Run: headless pygame with SDL's dummy video driver; simulated clock (each Clock.tick advances the game by its frame time, no real sleeping); random seed 0; keys injected as events and as key.get_pressed() state; no mouse input.
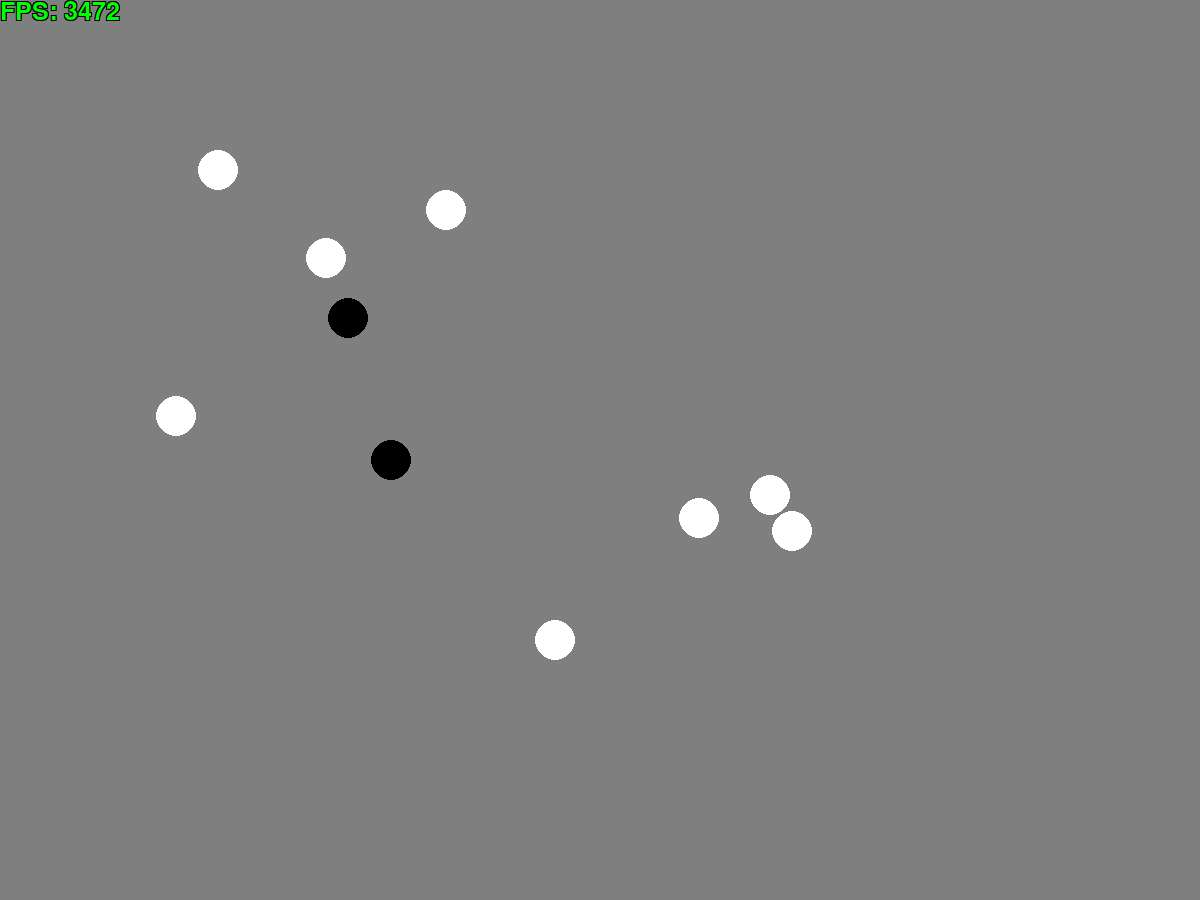
Frame 1 of 4 · flips 1–60 · no input
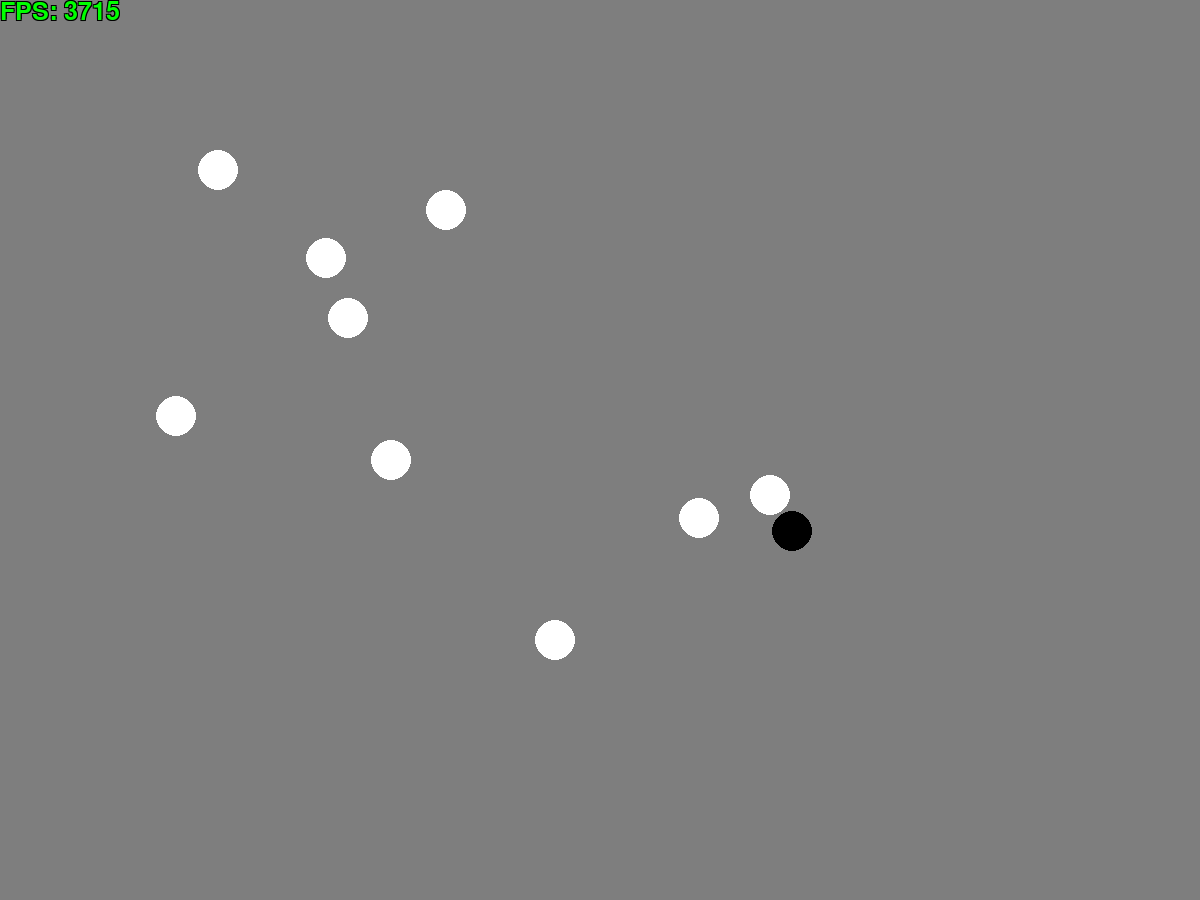
Frame 2 of 4 · flips 61–180 · tapped SPACE, RETURN · held RIGHT (→), D
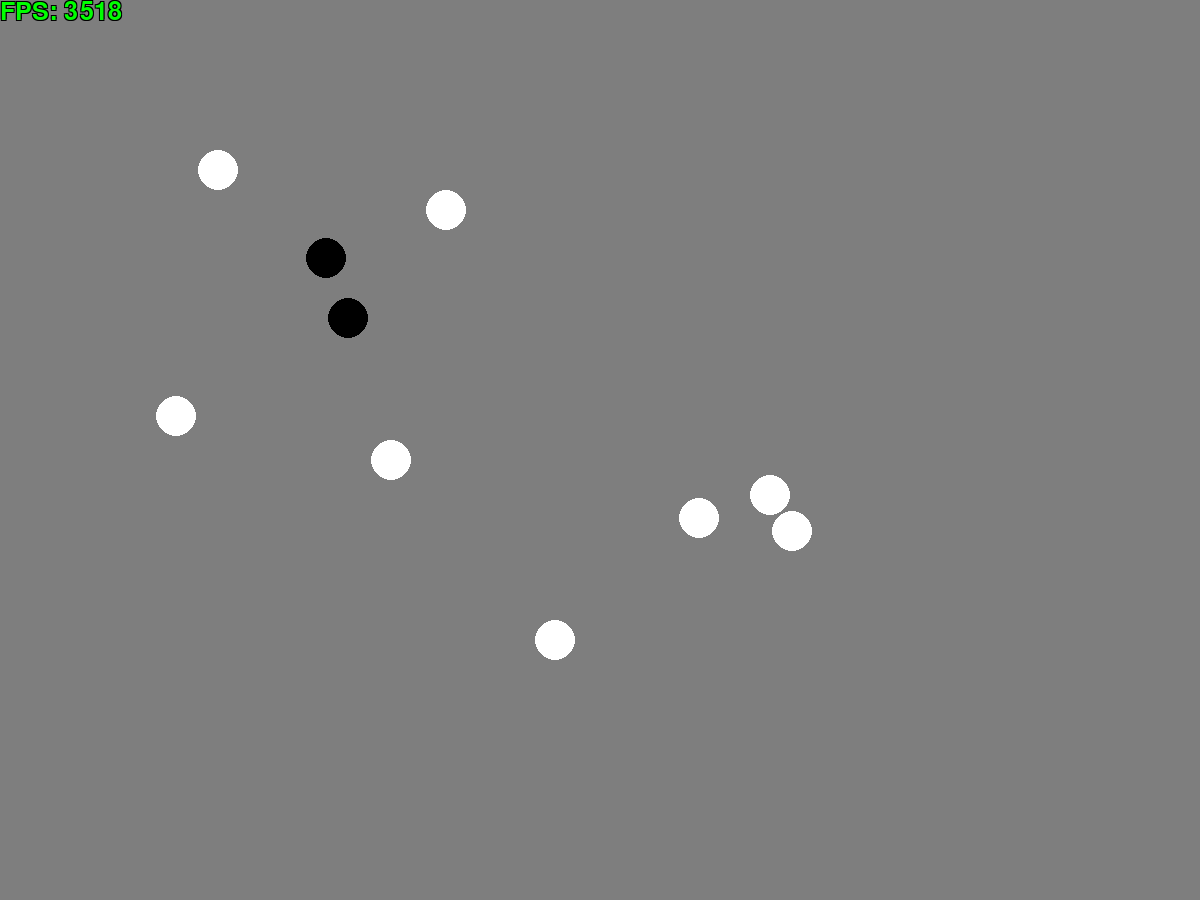
Frame 3 of 4 · flips 181–300 · held DOWN (↓), S
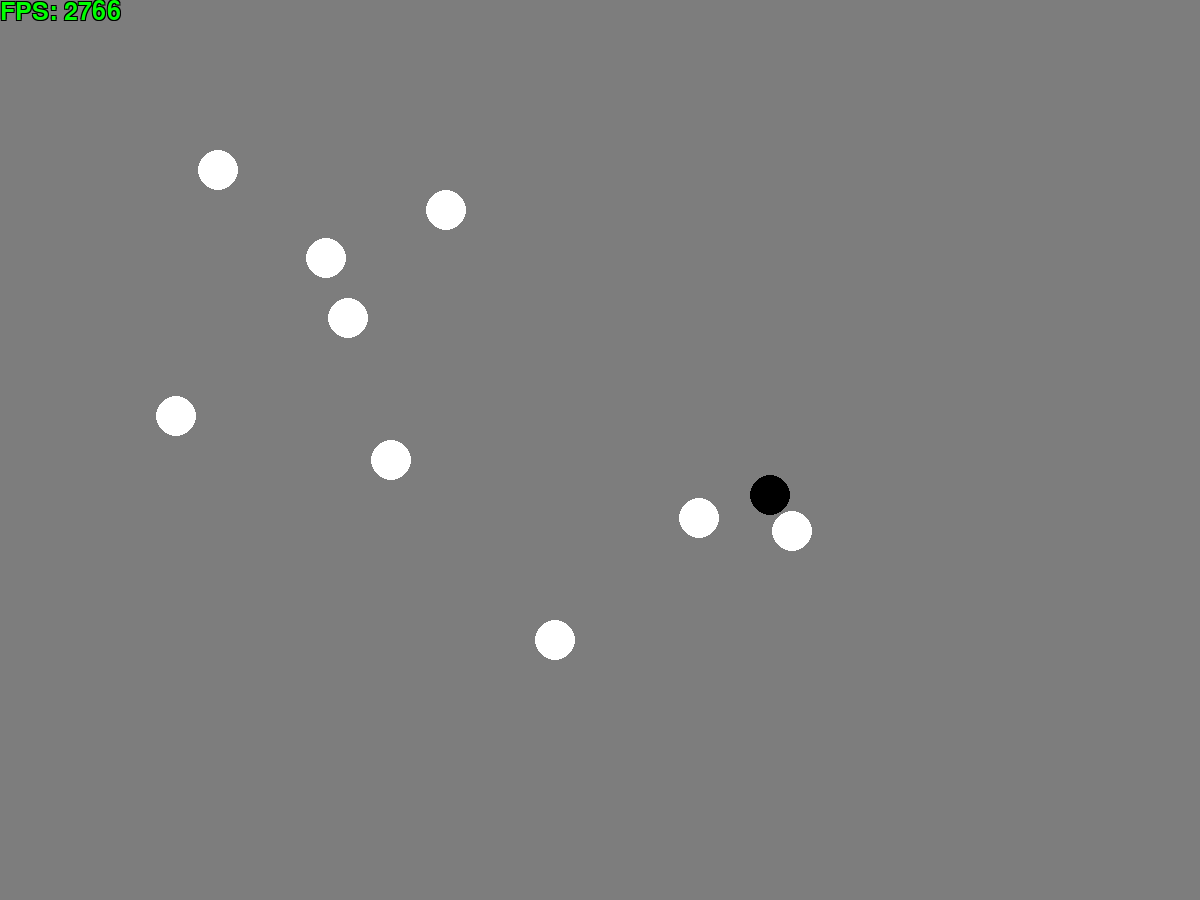
Frame 4 of 4 · flips 301–420 · held LEFT (←), A, UP (↑), W

The pygame program that drew these frames:

import pygame
import time
import random
import math


pygame.init()

WINDOW_RESOLUTION = (1200, 900)
image_resolution = [1200, 900]
transform_resolution = (WINDOW_RESOLUTION[0] / image_resolution[0], WINDOW_RESOLUTION[1] / image_resolution[1])
display = pygame.display.set_mode(WINDOW_RESOLUTION, pygame.RESIZABLE)
pygame.display.set_caption(__file__.split("\\")[-1])

run = True
time_prev = time.time()
clock = pygame.time.Clock()

# Colors
color_black = (0, 0, 0)
color_white = (255, 255, 255)
color_red = (255, 0, 0)
color_yellow = (255, 255, 0)
color_green = (0, 255, 0)
color_cyan = (0, 255, 255)
color_blue = (0, 0, 255)

# Text
pygame.font.init()
font = pygame.font.SysFont(None, WINDOW_RESOLUTION[0] // 32)


def show_fps(delta_time, text_color=(0, 255, 0), outline_color=(0, 0, 0)):
    fps_text = font.render(f"FPS: {int(1 / delta_time)}", True, text_color)
    fps_outline = font.render(f"FPS: {int(1 / delta_time)}", True, outline_color)
    display.blit(fps_outline, (-1, -1))
    display.blit(fps_outline, (-1, 1))
    display.blit(fps_outline, (1, -1))
    display.blit(fps_outline, (1, 1))
    display.blit(fps_text, (0, 0))


color_list = [color_white, color_white, color_white, color_white, color_white, color_white, color_black]
angle = math.pi


def color_choice(v):
    return color_list[v]


class PepperMoths:
    def __init__(self, radius, pos, color):
        self.radius = radius
        self.pos = pos
        self.color = color_list[random.randint(0, len(color_list) - 1)]


    def draw(self, surface):
        pygame.draw.circle(surface, self.color, self.pos, self.radius)


    def color_update(self):
        self.color = color_list[random.randint(0, len(color_list) - 1)]


def make_PepperMoths(n, seed=4):
    random.seed(seed)
    peppers = []
    for i in range(n):
        peppers.append(PepperMoths(20, [random.randint(150, 1050), random.randint(150, 750)], color_list[random.randint(0, len(color_list) - 1)]))
    return peppers


pepper = make_PepperMoths(10)

while run:

    # Calculate dt
    time_now = time.time()
    dt = time_now - time_prev
    time_prev = time_now

    # Event loop
    for event in pygame.event.get():
        if event.type == pygame.QUIT:
            run = False

        # Resize window event
        if event.type == pygame.VIDEORESIZE:
            display = pygame.display.set_mode((event.w, event.h), pygame.RESIZABLE)

        # Keypresses
        # if event.type == pygame.KEYDOWN:
            # if event.key == pygame.K_1:

    rgb_value = ((math.sin(angle) + 1) / 2 * 255, (math.sin(angle) + 1) / 2 * 255, (math.sin(angle) + 1) / 2 * 255)
    angle += 0.1 * dt
    display.fill(rgb_value)


    for p in pepper:
        p.color_update()
        p.draw(display)

    # manipulate probability list depending on the color of the background

    show_fps(dt)
    pygame.display.update()
    clock.tick(5)
